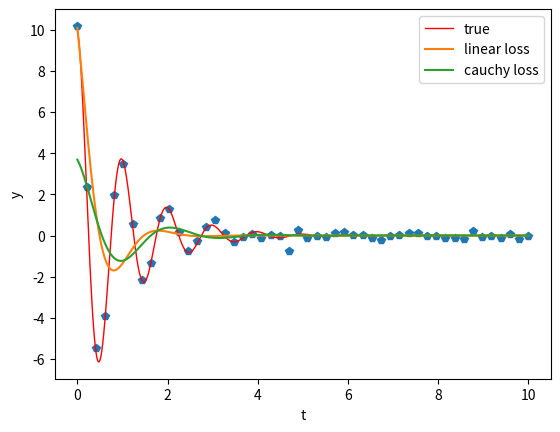

Python code for this plot:
import numpy as np
from scipy.optimize import least_squares
from matplotlib import pyplot as plt

def gen_data(t, A, d, s, noise=0, n_outliers=0, random_state=0):
    y = A*np.exp(d*-t)*np.cos(s*np.pi*t)

    rnd = np.random.RandomState(random_state)
    error = noise * rnd.randn(t.size)
    outliers = rnd.randint(0, t.size, n_outliers)
    error[outliers] *= 10
    return y + error

A = 10
d = 1
s = 2.0

t_min = 0
t_max = 10
n_points = 50

t_train = np.linspace(t_min, t_max, n_points)
y_train = gen_data(t_train, A, d, s, noise=0.1, n_outliers=3)

def fun(x, t, y):
    return x[0] * np.exp(x[2] * t) * np.cos(x[1] * np.pi * t) - y

x0 = np.array([1.0, 1.0, 0.0])

res_lsq = least_squares(fun, x0, args=(t_train, y_train))

res_soft_l1 = least_squares(fun, x0, loss='soft_l1', f_scale=0.1,
                            args=(t_train, y_train))
res_log = least_squares(fun, x0, loss='cauchy', f_scale=0.1,
                        args=(t_train, y_train))
res_huber = least_squares(fun, x0, loss='huber', f_scale=0.1,
                        args=(t_train, y_train))
res_huber = least_squares(fun, x0, loss='arctan', f_scale=0.1,
                        args=(t_train, y_train))

t_test = np.linspace(t_min, t_max, n_points * 10)
y_true = gen_data(t_test, A, d, s)
y_lsq = gen_data(t_test, *res_lsq.x)
y_soft_l1 = gen_data(t_test, *res_soft_l1.x)
y_log = gen_data(t_test, *res_log.x)

plt.plot(t_train, y_train, 'p')
plt.plot(t_test, y_true, 'r', linewidth=1, label='true')
plt.plot(t_test, y_lsq, label='linear loss')
#plt.plot(t_test, y_soft_l1, label='soft_l1 loss')
#plt.plot(t_test, y_log, label='huber')
plt.plot(t_test, y_log, label='cauchy loss')
#plt.plot(t_test, y_log, label='arctan')
plt.xlabel("t")
plt.ylabel("y")
plt.legend()
plt.show()